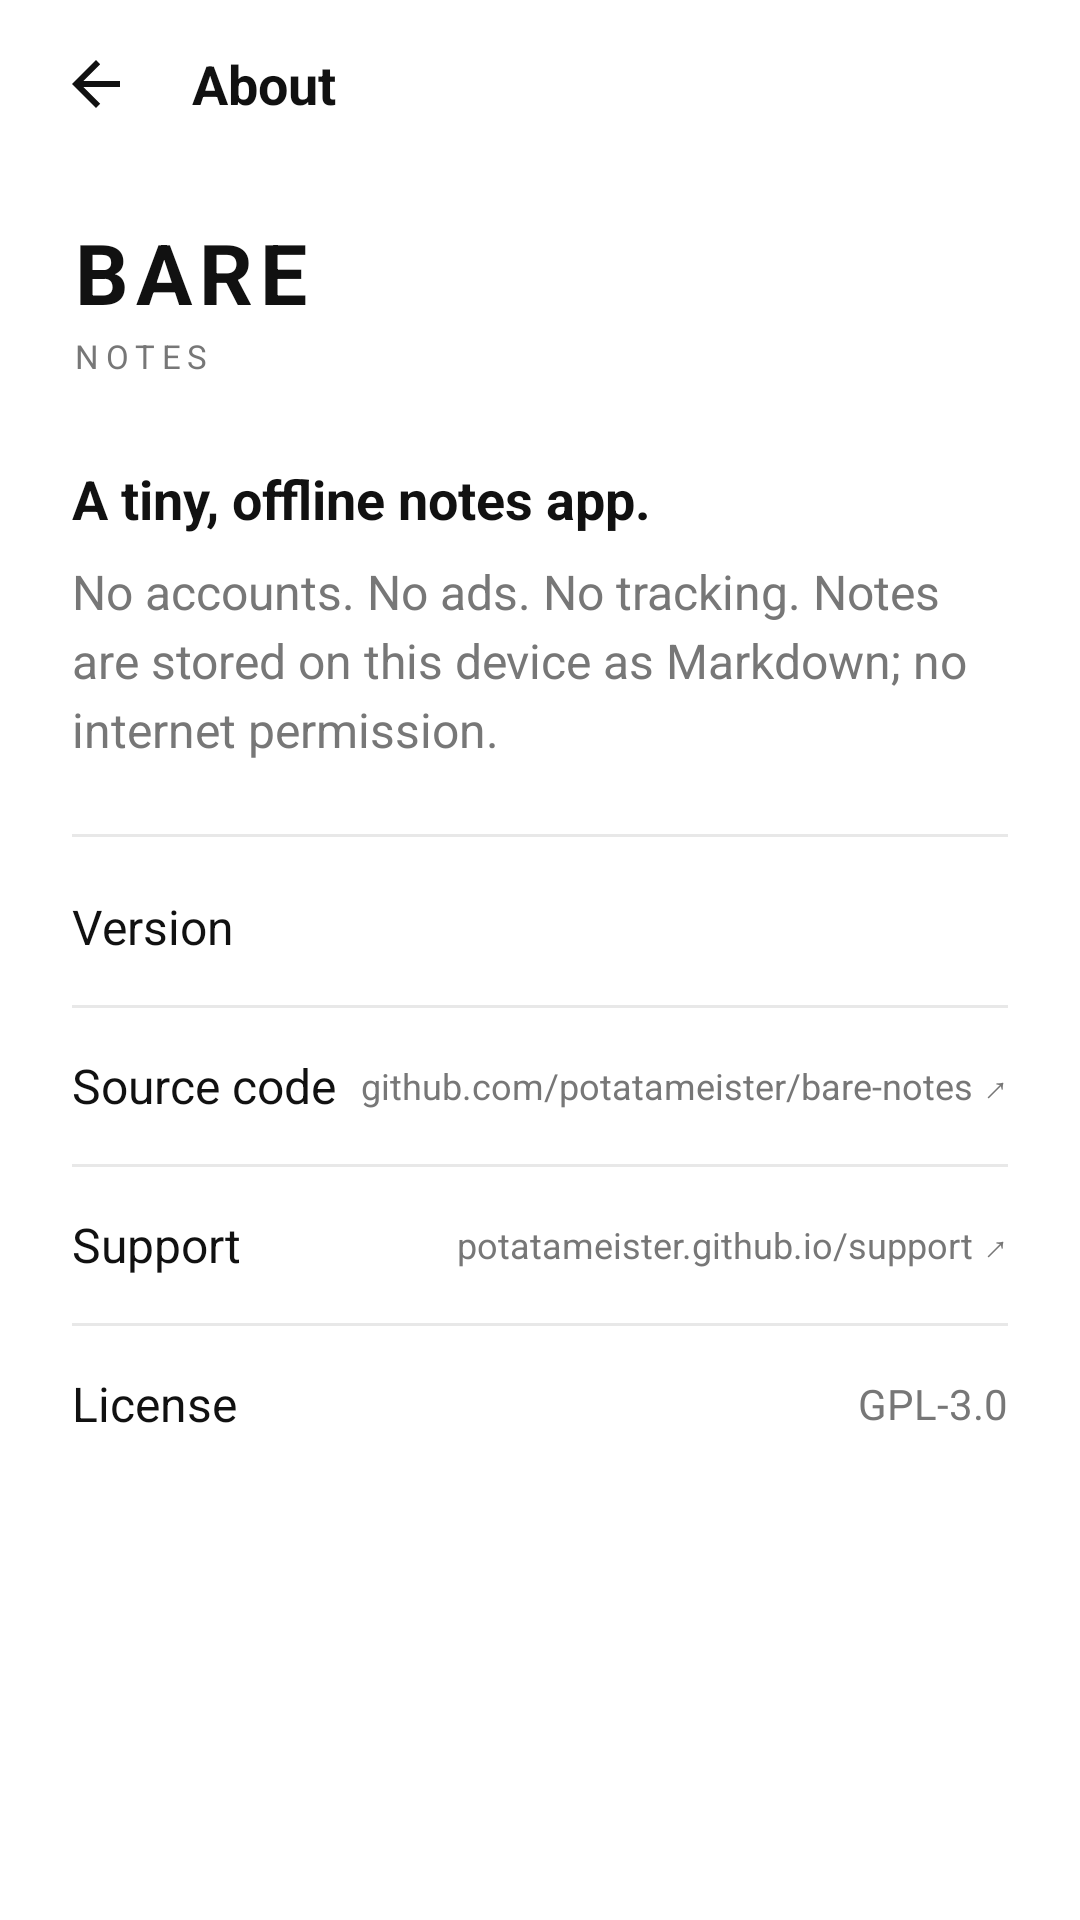

Layout XML and referenced resources for this Android screen:
<!-- AndroidManifest.xml: application theme Theme.Bare -->
<!-- res/layout/activity_about.xml -->
<?xml version="1.0" encoding="utf-8"?>
<LinearLayout
    xmlns:android="http://schemas.android.com/apk/res/android"
    android:id="@+id/about_root"
    android:layout_width="match_parent"
    android:layout_height="match_parent"
    android:background="@color/bg"
    android:orientation="vertical">

    <LinearLayout
        android:layout_width="match_parent"
        android:layout_height="56dp"
        android:gravity="center_vertical"
        android:orientation="horizontal"
        android:paddingStart="8dp"
        android:paddingEnd="8dp">

        <ImageButton
            android:id="@+id/back_button"
            android:layout_width="48dp"
            android:layout_height="48dp"
            android:background="?android:attr/selectableItemBackgroundBorderless"
            android:contentDescription="@string/back"
            android:padding="12dp"
            android:src="@drawable/ic_back"
            android:tint="@color/icon" />

        <TextView
            android:layout_width="0dp"
            android:layout_height="wrap_content"
            android:layout_marginStart="8dp"
            android:layout_weight="1"
            android:text="@string/about"
            android:textColor="@color/text"
            android:textSize="18sp"
            android:textStyle="bold" />
    </LinearLayout>

    <ScrollView
        android:layout_width="match_parent"
        android:layout_height="0dp"
        android:layout_weight="1"
        android:clipToPadding="false"
        android:fillViewport="true">

        <LinearLayout
            android:layout_width="match_parent"
            android:layout_height="wrap_content"
            android:orientation="vertical"
            android:paddingStart="24dp"
            android:paddingTop="16dp"
            android:paddingEnd="24dp"
            android:paddingBottom="32dp">

            <TextView
                android:layout_width="wrap_content"
                android:layout_height="wrap_content"
                android:letterSpacing="0.08"
                android:text="@string/bare"
                android:textColor="@color/text"
                android:textSize="28sp"
                android:textStyle="bold" />

            <TextView
                android:layout_width="wrap_content"
                android:layout_height="wrap_content"
                android:layout_marginTop="2dp"
                android:letterSpacing="0.2"
                android:text="@string/notes"
                android:textColor="@color/text_muted"
                android:textSize="11sp" />

            <TextView
                android:layout_width="match_parent"
                android:layout_height="wrap_content"
                android:layout_marginTop="28dp"
                android:text="@string/about_intro"
                android:textColor="@color/text"
                android:textSize="18sp"
                android:textStyle="bold" />

            <TextView
                android:layout_width="match_parent"
                android:layout_height="wrap_content"
                android:layout_marginTop="8dp"
                android:lineSpacingExtra="4dp"
                android:text="@string/about_body"
                android:textColor="@color/text_muted"
                android:textSize="16sp" />

            <View
                android:layout_width="match_parent"
                android:layout_height="1dp"
                android:layout_marginTop="24dp"
                android:layout_marginBottom="4dp"
                android:background="@color/divider" />

            <LinearLayout
                android:layout_width="match_parent"
                android:layout_height="wrap_content"
                android:gravity="center_vertical"
                android:minHeight="52dp"
                android:orientation="horizontal">

                <TextView
                    android:layout_width="wrap_content"
                    android:layout_height="wrap_content"
                    android:text="@string/version"
                    android:textColor="@color/text"
                    android:textSize="16sp" />

                <Space
                    android:layout_width="0dp"
                    android:layout_height="1dp"
                    android:layout_weight="1" />

                <TextView
                    android:id="@+id/version_value"
                    android:layout_width="wrap_content"
                    android:layout_height="wrap_content"
                    android:textColor="@color/text_muted"
                    android:textSize="14sp" />
            </LinearLayout>

            <View
                android:layout_width="match_parent"
                android:layout_height="1dp"
                android:background="@color/divider" />

            <LinearLayout
                android:id="@+id/source_row"
                android:layout_width="match_parent"
                android:layout_height="wrap_content"
                android:background="?android:attr/selectableItemBackground"
                android:clickable="true"
                android:contentDescription="@string/source_code_desc"
                android:focusable="true"
                android:gravity="center_vertical"
                android:minHeight="52dp"
                android:orientation="horizontal">

                <TextView
                    android:layout_width="wrap_content"
                    android:layout_height="wrap_content"
                    android:text="@string/source_code"
                    android:textColor="@color/text"
                    android:textSize="16sp" />

                <TextView
                    android:layout_width="0dp"
                    android:layout_height="wrap_content"
                    android:layout_weight="1"
                    android:ellipsize="end"
                    android:gravity="end"
                    android:maxLines="1"
                    android:text="@string/source_url"
                    android:textColor="@color/text_muted"
                    android:textSize="12sp" />
            </LinearLayout>

            <View
                android:layout_width="match_parent"
                android:layout_height="1dp"
                android:background="@color/divider" />

            <LinearLayout
                android:id="@+id/support_row"
                android:layout_width="match_parent"
                android:layout_height="wrap_content"
                android:background="?android:attr/selectableItemBackground"
                android:clickable="true"
                android:contentDescription="@string/support_desc"
                android:focusable="true"
                android:gravity="center_vertical"
                android:minHeight="52dp"
                android:orientation="horizontal">

                <TextView
                    android:layout_width="wrap_content"
                    android:layout_height="wrap_content"
                    android:text="@string/support"
                    android:textColor="@color/text"
                    android:textSize="16sp" />

                <TextView
                    android:layout_width="0dp"
                    android:layout_height="wrap_content"
                    android:layout_weight="1"
                    android:ellipsize="end"
                    android:gravity="end"
                    android:maxLines="1"
                    android:text="@string/support_url"
                    android:textColor="@color/text_muted"
                    android:textSize="12sp" />
            </LinearLayout>

            <View
                android:layout_width="match_parent"
                android:layout_height="1dp"
                android:background="@color/divider" />

            <LinearLayout
                android:layout_width="match_parent"
                android:layout_height="wrap_content"
                android:gravity="center_vertical"
                android:minHeight="52dp"
                android:orientation="horizontal">

                <TextView
                    android:layout_width="wrap_content"
                    android:layout_height="wrap_content"
                    android:text="@string/license"
                    android:textColor="@color/text"
                    android:textSize="16sp" />

                <Space
                    android:layout_width="0dp"
                    android:layout_height="1dp"
                    android:layout_weight="1" />

                <TextView
                    android:layout_width="wrap_content"
                    android:layout_height="wrap_content"
                    android:text="@string/license_value"
                    android:textColor="@color/text_muted"
                    android:textSize="14sp" />
            </LinearLayout>
        </LinearLayout>
    </ScrollView>
</LinearLayout>
<!-- resources referenced by this layout -->
<resources>
  <color name="bg">#FFFFFF</color>
  <color name="divider">#E8E8E8</color>
  <color name="icon">#111111</color>
  <color name="text">#111111</color>
  <color name="text_muted">#777777</color>
  <!-- drawable ic_back (drawable) -->
  <vector xmlns:android="http://schemas.android.com/apk/res/android"
      android:autoMirrored="true"
      android:width="24dp"
      android:height="24dp"
      android:viewportWidth="24"
      android:viewportHeight="24">
      <path
          android:fillColor="@android:color/white"
          android:pathData="M20,11H7.8l5.6,-5.6L12,4l-8,8 8,8 1.4,-1.4L7.8,13H20z" />
  </vector>
  <string name="about">About</string>
  <string name="about_body">No accounts. No ads. No tracking. Notes are stored on this device as Markdown; no internet permission.</string>
  <string name="about_intro">A tiny, offline notes app.</string>
  <string name="back">Back</string>
  <string name="bare">BARE</string>
  <string name="license">License</string>
  <string name="license_value">GPL-3.0</string>
  <string name="notes">NOTES</string>
  <string name="source_code">Source code</string>
  <string name="source_code_desc">Source code, opens in browser</string>
  <string name="source_url">github.com/potatameister/bare-notes ↗</string>
  <string name="support">Support</string>
  <string name="support_desc">Support, opens in browser</string>
  <string name="support_url">potatameister.github.io/support ↗</string>
  <string name="version">Version</string>
  <style name="Theme.Bare" parent="android:style/Theme.Material.Light.NoActionBar">
          <item name="android:windowBackground">@color/bg</item>
          <item name="android:statusBarColor">@android:color/transparent</item>
          <item name="android:navigationBarColor">@android:color/transparent</item>
          <item name="android:windowLightStatusBar">true</item>
          <item name="android:windowLightNavigationBar" tools:targetApi="27">true</item>
          <item name="android:windowNoTitle">true</item>
          <item name="android:forceDarkAllowed" tools:targetApi="29">false</item>
          <item name="android:fontFamily">sans-serif</item>
      </style>
</resources>
